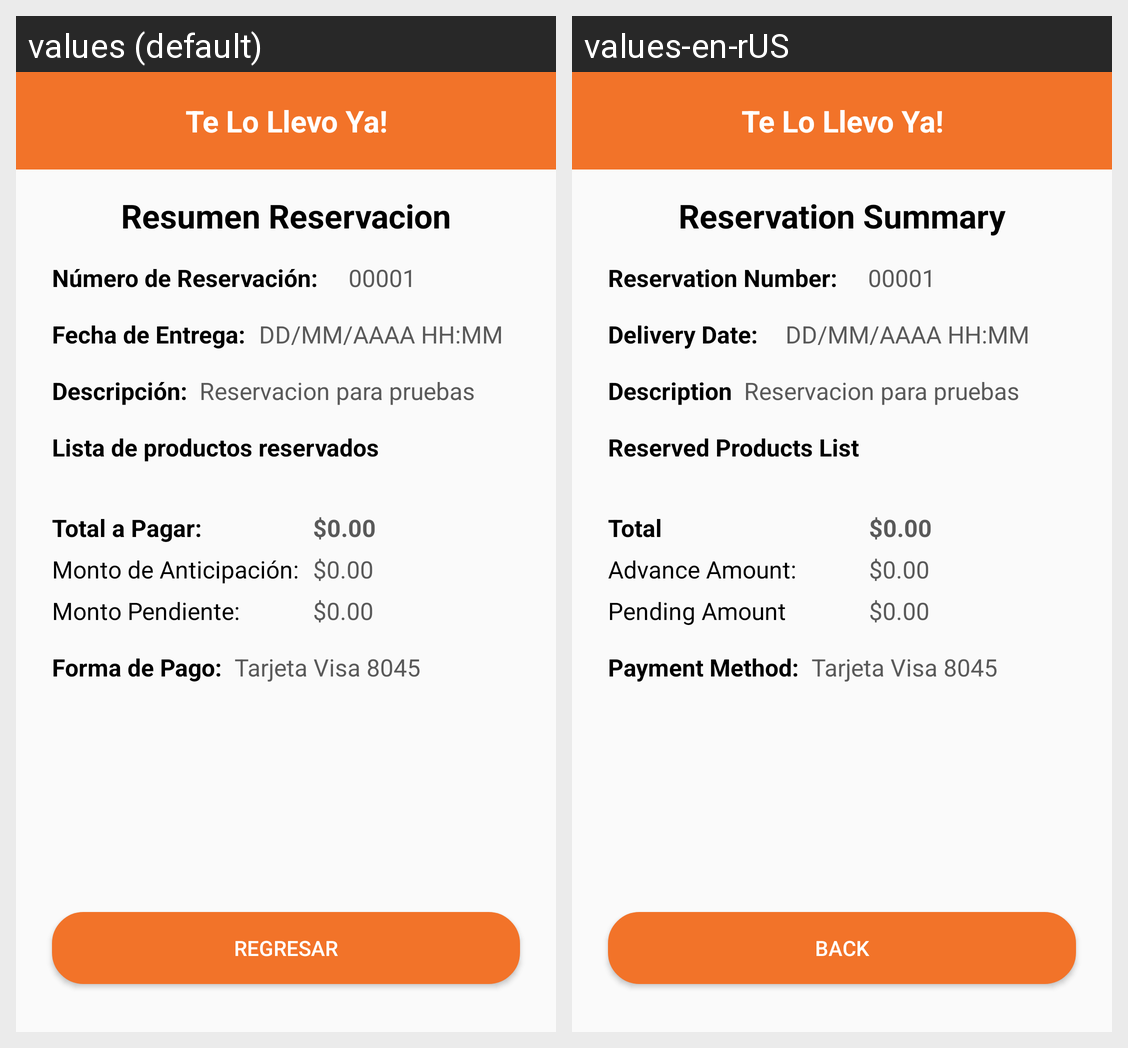

The same Android screen rendered under two of its app's locales, left to right. List the strings drawn on it with the default value and each locale's translation.
Android screen res/layout/activity_reservacion_resumen.xml rendered under 2 locales, left to right: values (default), values-en-rUS. Device: Nexus 5 (rendered at 1080×1920; each locale shown at half size, 540×960, under a caption strip naming it); theme Theme.TeLoLlevoYa.
Strings drawn on this screen, with the default value and each locale's value (text and hints the layout hard-codes, and strings that could not be matched under every locale, appear in the picture but are not listed):

app_name
  values: Te Lo Llevo Ya!
  values-en-rUS: Te Lo Llevo Ya!

resumen_reservacion
  values: Resumen Reservacion
  values-en-rUS: Reservation Summary

descripcion
  values: Descripción:
  values-en-rUS: Description

total_a_pagar
  values: Total a Pagar:
  values-en-rUS: Total

monto_anticipacion
  values: Monto de Anticipación:
  values-en-rUS: Advance Amount:

monto_pendiente
  values: Monto Pendiente:
  values-en-rUS: Pending Amount

regresar
  values: Regresar
  values-en-rUS: Back

lista_productos_reservados
  values: Lista de productos reservados
  values-en-rUS: Reserved Products List

numero_reservacion
  values: Número de Reservación:
  values-en-rUS: Reservation Number:

fecha_de_entrega
  values: Fecha de Entrega:
  values-en-rUS: Delivery Date:

forma_pago
  values: Forma de Pago:
  values-en-rUS: Payment Method:
